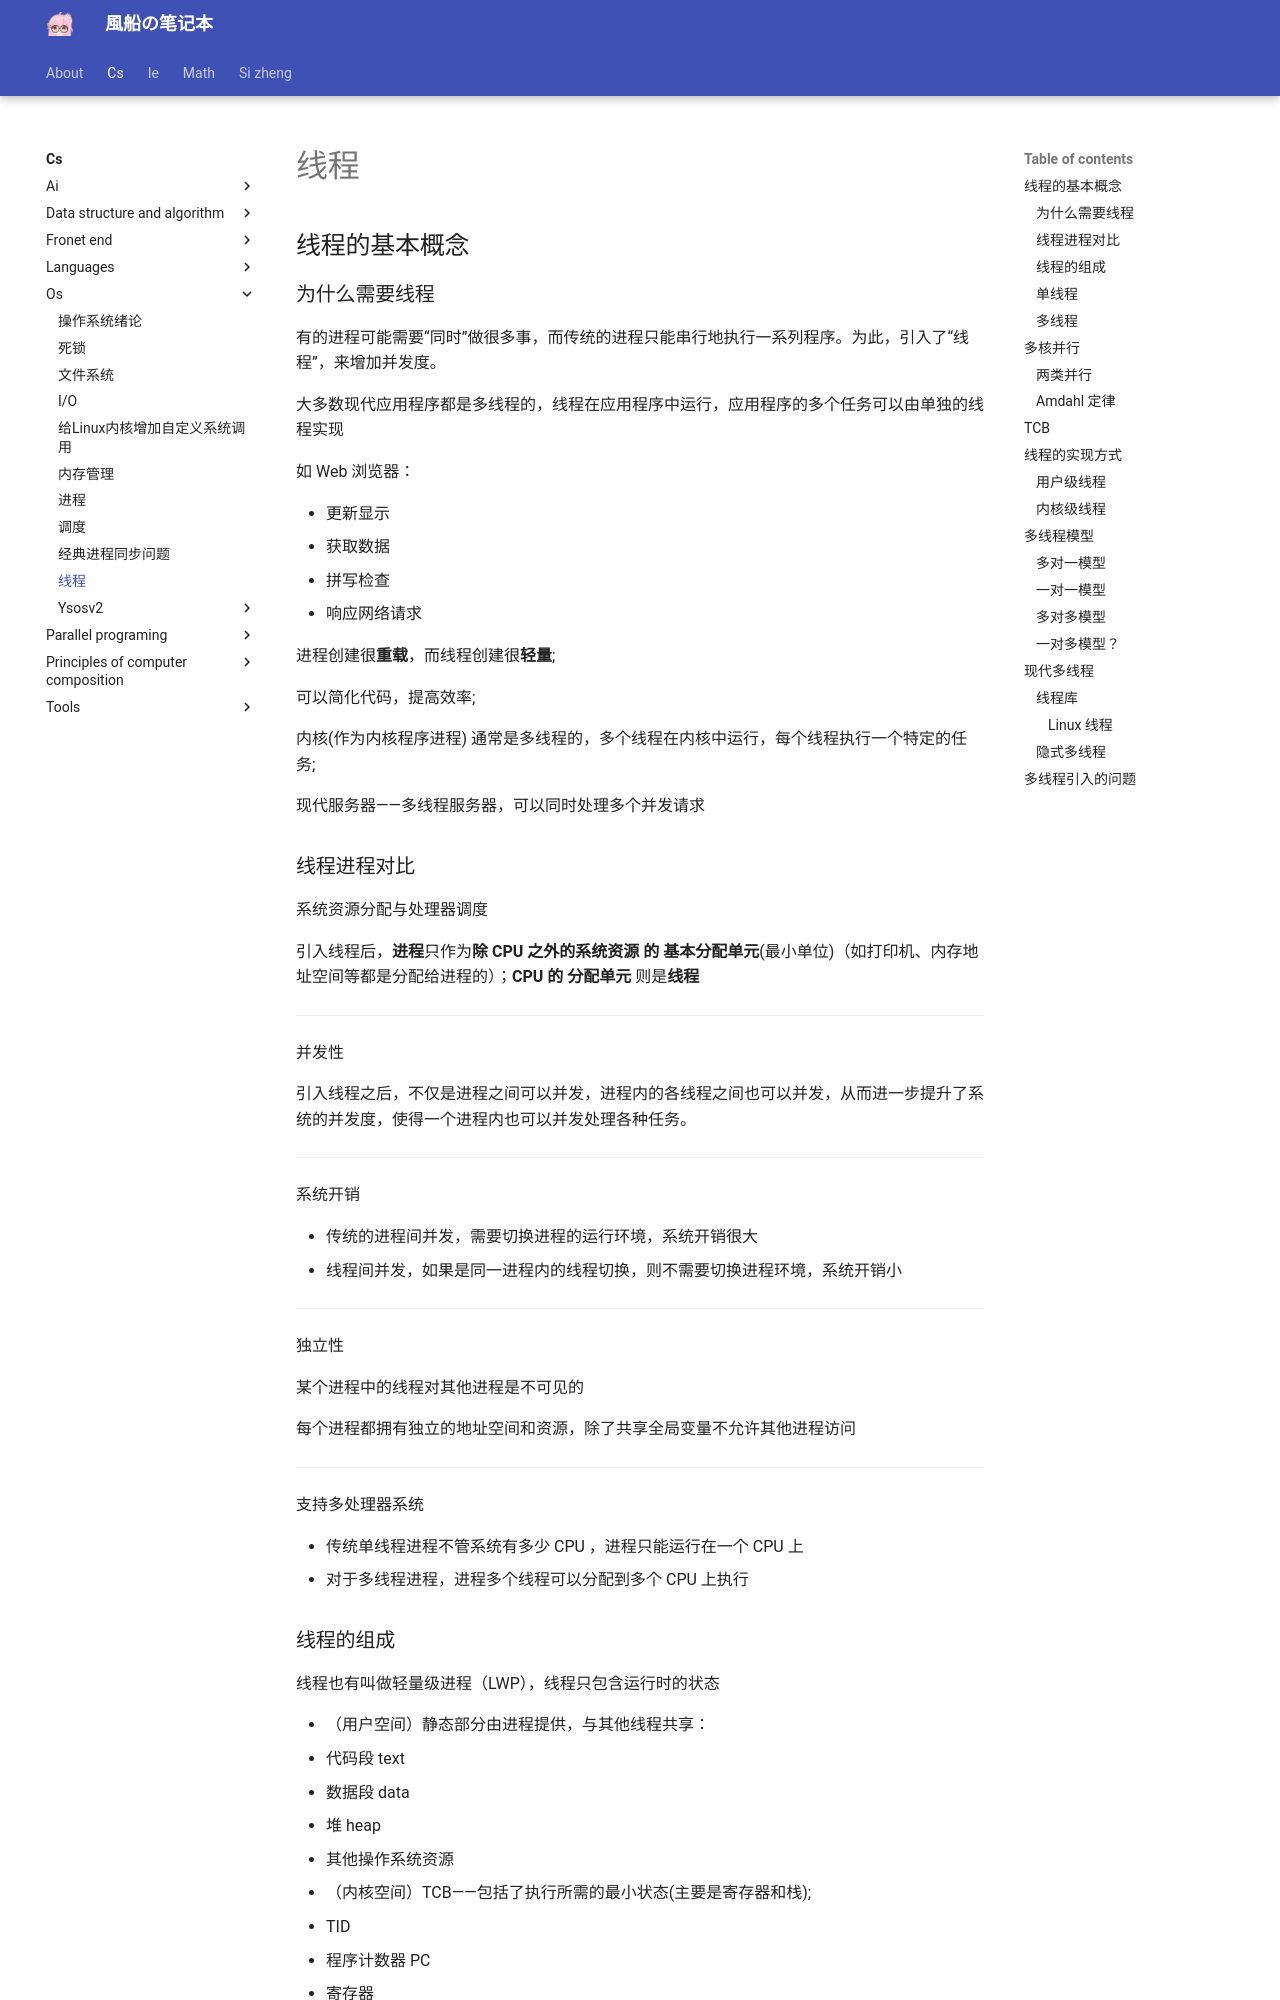

repository: fuuzen/notebook · page: cs/os/thread/index.html · generator: mkdocs

---
title: 线程
date: 2024/03/06
math: true
categories:
  - [计算机科学, 操作系统]
tags:
  - OS
  - 并行
---

## 线程的基本概念

### 为什么需要线程

有的进程可能需要“同时”做很多事，而传统的进程只能串行地执行一系列程序。为此，引入了“线程”，来增加并发度。

大多数现代应用程序都是多线程的，线程在应用程序中运行，应用程序的多个任务可以由单独的线程实现

如 Web 浏览器：

- 更新显示
- 获取数据
- 拼写检查
- 响应网络请求

进程创建很**重载**，而线程创建很**轻量**;

可以简化代码，提高效率;

内核(作为内核程序进程) 通常是多线程的，多个线程在内核中运行，每个线程执行一个特定的任务;

现代服务器——多线程服务器，可以同时处理多个并发请求

### 线程进程对比

系统资源分配与处理器调度

引入线程后，**进程**只作为**除 CPU 之外的系统资源 的 基本分配单元**(最小单位)（如打印机、内存地址空间等都是分配给进程的）；**CPU 的 分配单元** 则是**线程**

---

并发性

引入线程之后，不仅是进程之间可以并发，进程内的各线程之间也可以并发，从而进一步提升了系统的并发度，使得一个进程内也可以并发处理各种任务。

---

系统开销

- 传统的进程间并发，需要切换进程的运行环境，系统开销很大
- 线程间并发，如果是同一进程内的线程切换，则不需要切换进程环境，系统开销小

---

独立性

某个进程中的线程对其他进程是不可见的

每个进程都拥有独立的地址空间和资源，除了共享全局变量不允许其他进程访问

---

支持多处理器系统

- 传统单线程进程不管系统有多少 CPU ，进程只能运行在一个 CPU 上
- 对于多线程进程，进程多个线程可以分配到多个 CPU 上执行

### 线程的组成

线程也有叫做轻量级进程（LWP），线程只包含运行时的状态

- （用户空间）静态部分由进程提供，与其他线程共享：
  - 代码段 text
  - 数据段 data
  - 堆 heap
  - 其他操作系统资源
- （内核空间）TCB——包括了执行所需的最小状态(主要是寄存器和栈);
  - TID
  - 程序计数器 PC
  - 寄存器
  - 栈 stack（的指针）（每个线程拥有自己的栈，内核中也有为线程准备的内核栈）
  - 指向父进程/线程的指针
  - 指向子进程/线程的指针

一个进程可以包含多个线程

- 每个线程共享同一地址空间(方便数据共享和交互);
- 允许进程内并行;

### 单线程

早期操作系统多为单线程进程的结构，实际上也没有形成线程的概念。例如 MS-DOS

![单线程进程](../../assets/cs/os/thread/单线程进程.png)
